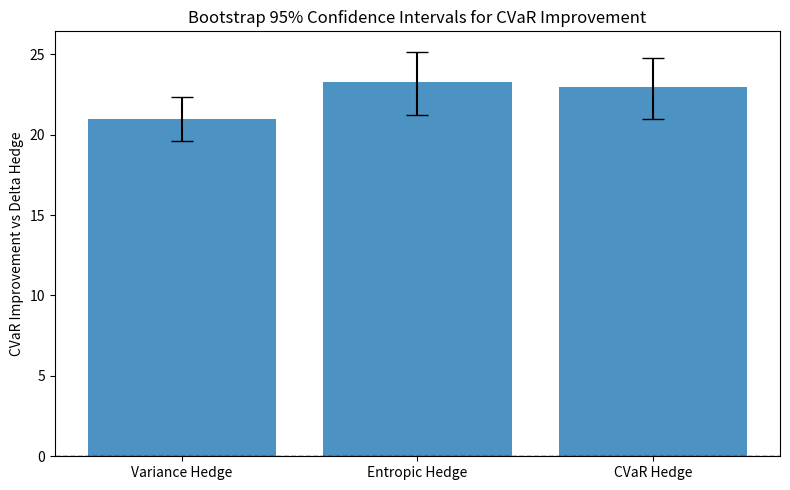

Write Python code to recreate this figure.
import matplotlib.pyplot as plt
import numpy as np
import os

# -------------------------
# Output directory
# -------------------------
os.makedirs("results/plots", exist_ok=True)

# -------------------------
# Bootstrap results (from your run)
# -------------------------
methods = [
    "Variance Hedge",
    "Entropic Hedge",
    "CVaR Hedge"
]

mean_diff = np.array([
    20.98,   # Variance vs Delta
    23.25,   # Entropic vs Delta
    22.98    # CVaR vs Delta
])

ci_lower = np.array([
    19.58,
    21.22,
    20.96
])

ci_upper = np.array([
    22.32,
    25.17,
    24.79
])

# Compute error bars
yerr = np.vstack([
    mean_diff - ci_lower,
    ci_upper - mean_diff
])

# -------------------------
# Plot
# -------------------------
plt.figure(figsize=(8, 5))

plt.bar(
    methods,
    mean_diff,
    yerr=yerr,
    capsize=8,
    alpha=0.8
)

plt.axhline(0, color="black", linewidth=1, linestyle="--")

plt.ylabel("CVaR Improvement vs Delta Hedge")
plt.title("Bootstrap 95% Confidence Intervals for CVaR Improvement")

plt.tight_layout()
plt.savefig("results/plots/cvar_confidence_intervals.png", dpi=300)
plt.close()

print("CVaR confidence interval plot generated successfully.")
